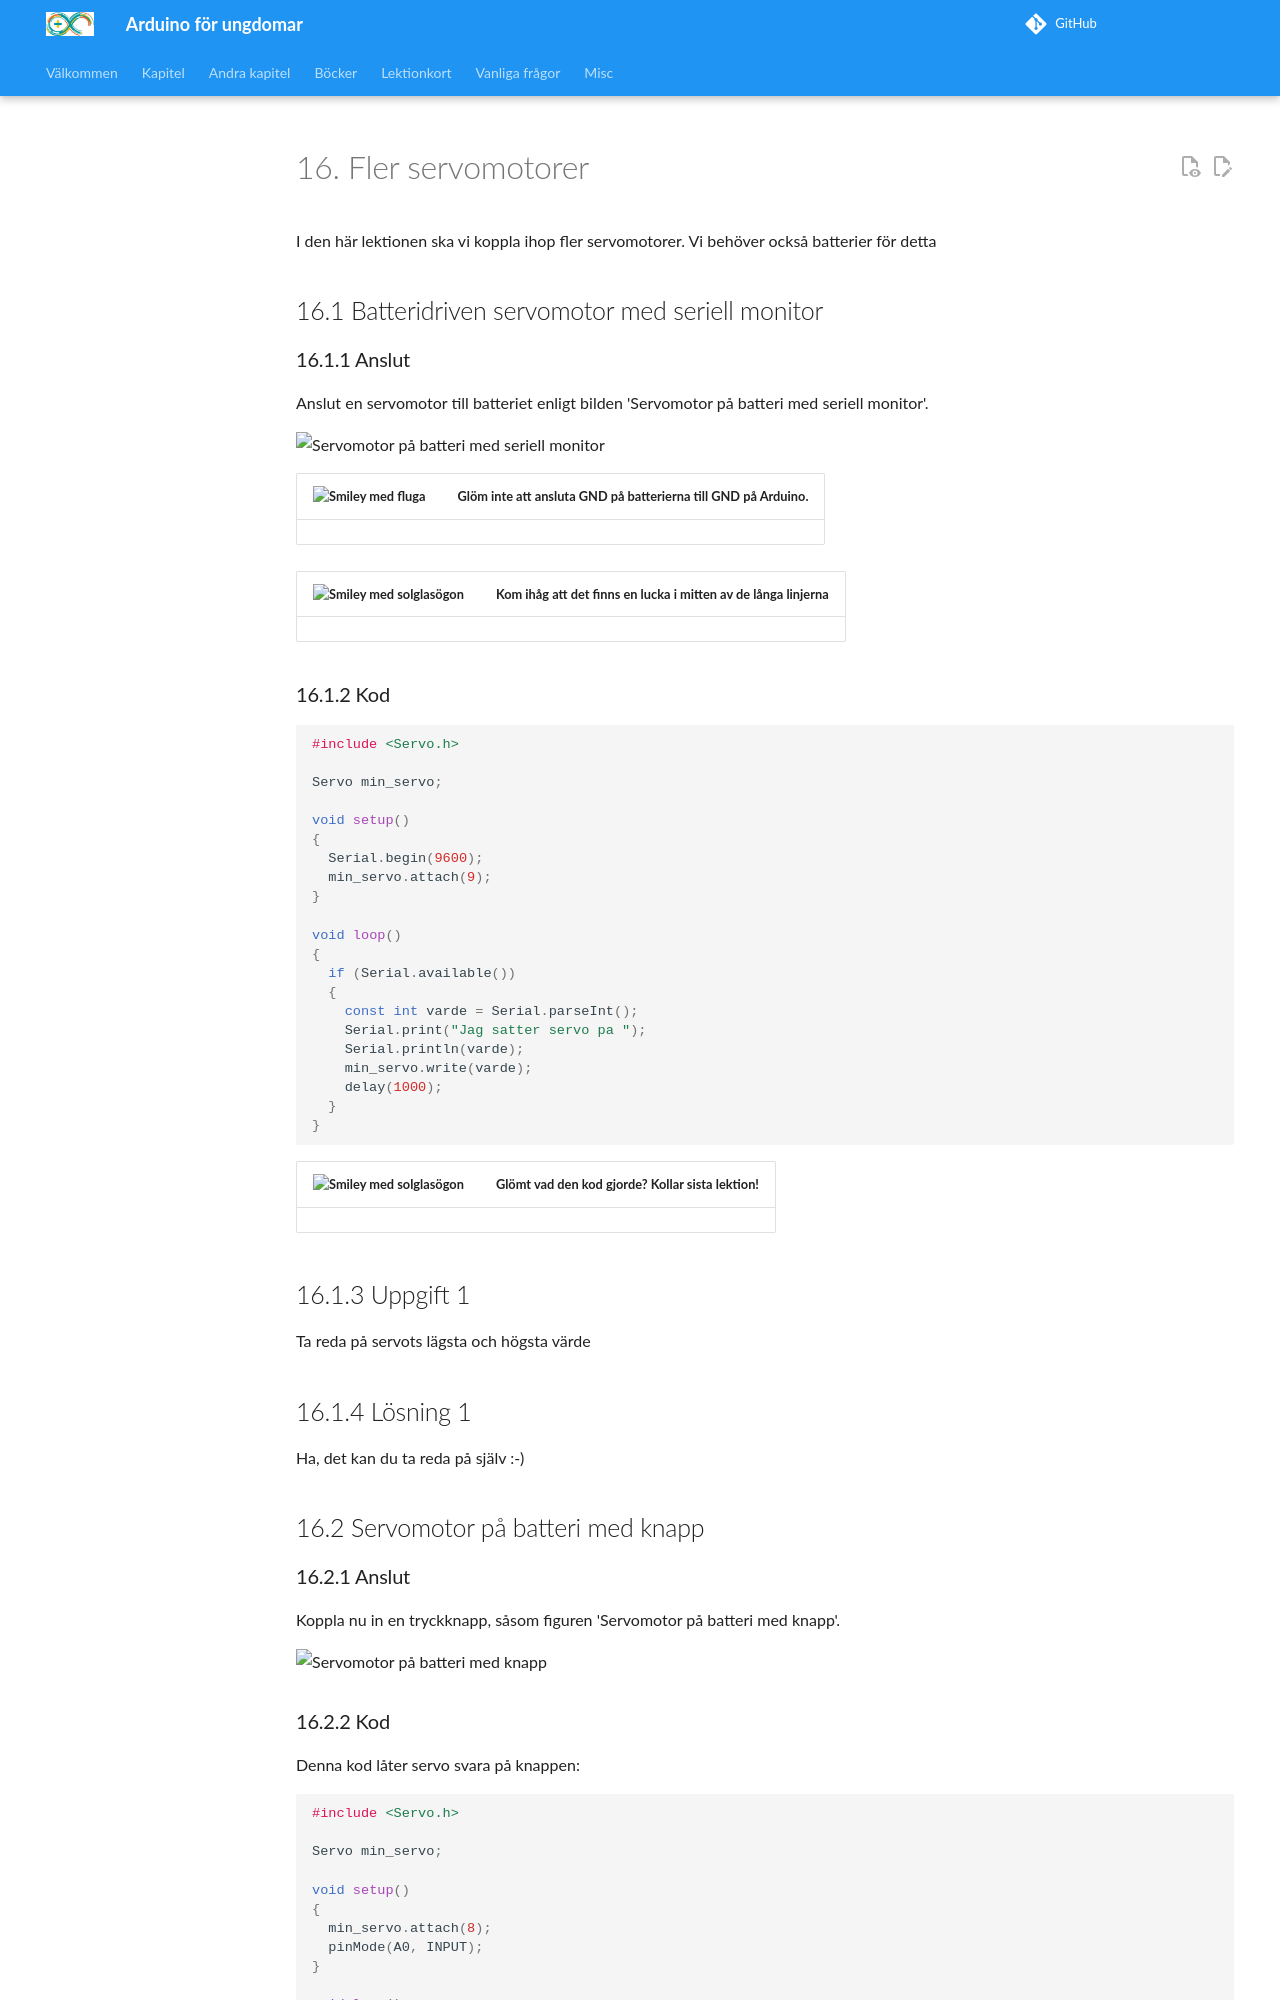

repository: richelbilderbeek/arduino_foer_ungdomar · page: kapitel/x16_servos/index.html · generator: mkdocs

# 16. Fler servomotorer

I den här lektionen ska vi koppla ihop fler servomotorer.
Vi behöver också batterier för detta

## 16.1 Batteridriven servomotor med seriell monitor

### 16.1.1 Anslut

Anslut en servomotor till batteriet enligt bilden 'Servomotor på batteri med seriell monitor'.

![Servomotor på batteri med seriell monitor](3_meer_servo_motoren_1.png)

![Bowtie](EmojiBowtie.png) | Glöm inte att ansluta GND på batterierna till GND på Arduino.
:-----------------:|:---------------------- ------- :

![Solglasögon](EmojiSunglasses.png) | Kom ihåg att det finns en lucka i mitten av de långa linjerna
:-------------:|:----------------------------------------: 

\pagebreak

### 16.1.2 Kod

```c++
#include <Servo.h>

Servo min_servo;

void setup()
{
  Serial.begin(9600);
  min_servo.attach(9);
}

void loop()
{
  if (Serial.available())
  {
    const int varde = Serial.parseInt();
    Serial.print("Jag satter servo pa ");
    Serial.println(varde);
    min_servo.write(varde);
    delay(1000);
  }
}
```

![Sunglasses](EmojiSunglasses.png) | Glömt vad den kod gjorde? Kollar sista lektion!
:-------------:|:----------------------------------------: 

## 16.1.3 Uppgift 1

Ta reda på servots lägsta och högsta värde

\pagebreak

## 16.1.4 Lösning 1

Ha, det kan du ta reda på själv :-)

## 16.2 Servomotor på batteri med knapp

### 16.2.1 Anslut

Koppla nu in en tryckknapp, såsom figuren 'Servomotor på batteri med knapp'.

![Servomotor på batteri med knapp](3_meer_servo_motoren_2.png)

\pagebreak
